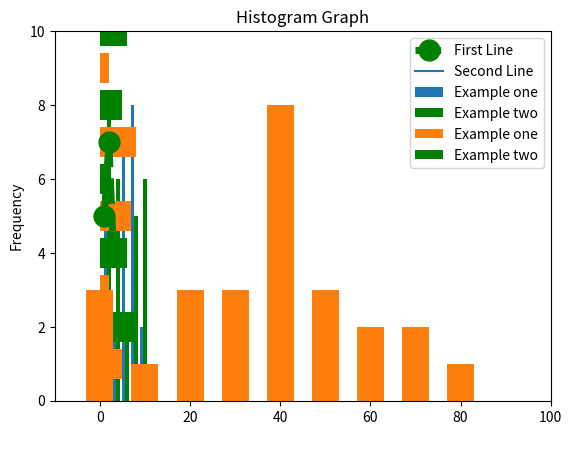

Python code for this plot: (Note: this script raises an exception after producing the figure.)
from matplotlib import pyplot as plt
%matplotlib inline  # magic line command : the %matplotlib inline will make your plot outputs appear and be stored within the notebook.
# or

#import matplotlib.pyplot as plt 

x = [1,2,3]
y = [5,7,4]

x2 = [1,2,3]
y2 = [10,14,12]

font = {'family': 'verdana',
        'color':  'white',
        'weight': 'normal',
        'size': 10,
        }  # defining Font dictionary

plt.plot(x, y, label='First Line', linewidth = 5, color = 'green',linestyle = 'dashed', marker = 'o', markersize = 15) 
# controlling Linewidth, linestyle, color and markers
plt.plot(x2, y2, label='Second Line')
plt.xlabel('Plot Number', fontdict= font)
plt.ylabel('Important var')
plt.title('Line Plot',fontdict= font, loc = 'right')
# applying Font dictionary and controlling location of title
plt.legend(labels= ('Line 1','Line 2'),loc= 'best',fontsize = 'x-small') 
# Controlling Labels in Legend, location and font size
plt.show()

plt.bar([1,3,5,7,9],[5,2,7,8,2], label="Example one", width = 0.6, align ='edge')
# Controlling Width and alignment of bar chart
plt.bar([2,4,6,8,10],[8,6,2,5,6], label="Example two", color='g')
plt.xlabel('Bar number')
plt.ylabel('Bar height')
plt.title('Bar Graph')
plt.legend()
plt.show()

plt.barh([1,3,5,7,9],[5,2,7,8,2], label="Example one")
plt.barh([2,4,6,8,10],[8,6,2,5,6], label="Example two", color='g')
plt.xlabel('Bar number')
plt.ylabel('Bar height')
plt.title('Bar Graph')
plt.legend()
plt.show()

population_ages = [22,55,62,45,21,22,34,42,42,4,47,54,32,33,12,4,7,77,80,75,65,54,44,43,42,48]

bins = [0,10,20,30,40,50,60,70,80,90]

plt.hist(population_ages, bins, histtype='bar', rwidth=0.6, align = 'left', orientation= 'vertical')
# Controlling bins, type, width, alignment, and orientation
plt.xlabel('Ages')
plt.ylabel('Frequency')
plt.title('Histogram Graph')
plt.axis([-10,100,0,10]) # Set Axis limits
plt.show()

# Fixing random state for reproducibility
np.random.seed(20)

# fake up some data
spread = np.random.rand(50) * 100
center = np.ones(25) * 50
flier_high = np.random.rand(10) * 100 + 100
flier_low = np.random.rand(10) * -100
data = np.concatenate((spread, center, flier_high, flier_low))

fig1, ax1 = plt.subplots() # creates subplot and returns figure and axes
ax1.set_title('Basic Plot') # setting axes  title
ax1.boxplot(data)

fig2, ax2 = plt.subplots()
ax2.set_title('Notched boxes')
ax2.boxplot(data, notch=True)

green_diamond = dict(markerfacecolor='g', marker='D')
fig3, ax3 = plt.subplots()
ax3.set_title('Changed Outlier Symbols')
ax3.boxplot(data, flierprops=green_diamond)

fig4, ax4 = plt.subplots()
ax4.set_title('Hide Outlier Points')
ax4.text(0.75,40,'This is box plot') # adds text to plot
ax4.boxplot(data, showfliers=False)

plt.show()

plt.scatter(x,y, label='skitscat', color='red', s=30, marker="<", linewidths= 5, edgecolors= 'g')
# Controlling Label, color, size, marker, edgecolor and width

plt.xlabel('x')
plt.ylabel('y')
plt.title('Scatter Plot')
plt.legend()
plt.grid(True, which = 'major',axis = 'x') # Shows grid for major points and for x-axis
plt.axhline(y=5,xmin=0.5) #Adds horizontal line starting from y = 5 and 50% of x
plt.axvline(x = 2, ymin = 0.25)
plt.show()

days = [1,2,3,4,5]

sleeping = [7,8,6,11,7]
eating =   [2,3,4,3,2]
working =  [7,8,7,2,2]
playing =  [8,5,7,8,13]

#plt.stackplot(days, sleeping,eating,working,playing, colors=['m','c','r','b'])

plt.stackplot(days,sleeping,eating, colors=['m','c'])

plt.xlabel('x')
plt.ylabel('y')
plt.title('Stack Plot')
plt.show()

slices = [7,2,2,13]
activities = ['sleeping','eating','working','playing']
cols = ['c','m','r','b']

plt.pie(slices,
        labels=activities,
        colors=cols,
        startangle=90,
        shadow= True,
        explode=(0,0.1,0,0),
        autopct='%1.1f%%')

plt.title('Pie Chart')
plt.show()

names = ['group_a', 'group_b', 'group_c']
values = [1, 10, 100]

plt.figure(figsize=(9,3), dpi= 100) # Defines Figure Size and resolution(dpi)

plt.subplot(131) # Defines Subplot - Row ,Column ,Chart Number or Use Subplots
plt.bar(names, values)
plt.subplot(132)
plt.scatter(names, values)
plt.subplot(133)
plt.plot(names, values)
plt.suptitle('Categorical Plotting') # Adds Common Title in Center
plt.show()

import numpy as np

ax = plt.subplot(111)

t = np.arange(0.0, 5.0, 0.01)
s = np.cos(2*np.pi*t)
line, = plt.plot(t, s, lw=2)

plt.annotate('local max', xy=(2, 1), xytext=(3, 1.5),
             arrowprops=dict(facecolor='black', shrink=0.05),
             )

plt.ylim(-2, 2)
plt.show()

men_means, men_std = (20, 35, 30, 35, 27), (2, 3, 4, 1, 2)
women_means, women_std = (25, 32, 34, 20, 25), (3, 5, 2, 3, 3)

ind = np.arange(len(men_means))  # the x locations for the groups
width = 0.35  # the width of the bars

fig, ax = plt.subplots()
rects1 = ax.bar(ind - width/2, men_means, width, yerr=men_std,
                label='Men')
rects2 = ax.bar(ind + width/2, women_means, width, yerr=women_std,
                label='Women')

# Add some text for labels, title and custom x-axis tick labels, etc.
ax.set_ylabel('Scores')
ax.set_title('Scores by group and gender')
ax.set_xticks(ind) # setting x ticks
ax.set_xticklabels(('G1', 'G2', 'G3', 'G4', 'G5')) # labelling xticks
ax.tick_params(direction='out', length=6, width=2, colors='r',
               grid_color='r', grid_alpha=0.5) # Set Tick Parameter
ax.legend()


def autolabel(rects, xpos='center'):
    """
    Attach a text label above each bar in *rects*, displaying its height.

    *xpos* indicates which side to place the text w.r.t. the center of
    the bar. It can be one of the following {'center', 'right', 'left'}.
    """

    ha = {'center': 'center', 'right': 'left', 'left': 'right'}
    offset = {'center': 0, 'right': 1, 'left': -1}

    for rect in rects:
        height = rect.get_height()
        ax.annotate('{}'.format(height),
                    xy=(rect.get_x() + rect.get_width() / 2, height),
                    xytext=(offset[xpos]*3, 3),  # use 3 points offset
                    textcoords="offset points",  # in both directions
                    ha=ha[xpos], va='bottom')


autolabel(rects1, "left")
autolabel(rects2, "right")

fig.tight_layout()

plt.show()

fig, axes = plt.subplots(nrows=4, ncols=4)

for i, ax in enumerate(axes.flat, start=1):
    ax.set_title('Test Axes {}'.format(i))
    ax.set_xlabel('X axis')
    ax.set_ylabel('Y axis')

plt.show()

fig, axes = plt.subplots(nrows=4, ncols=4)

for i, ax in enumerate(axes.flat, start=1):
    ax.set_title('Test Axes {}'.format(i))
    ax.set_xlabel('X axis')
    ax.set_ylabel('Y axis')

fig.tight_layout()
# All tight_layout does is calculate parameters for subplots_adjust, so tight_layout only works with subplots. 
plt.show()

plt.style.use('ggplot')

# ['Solarize_Light2', '_classic_test_patch', 'bmh', 'classic', 'dark_background', 'fast', 
# 'fivethirtyeight', 'ggplot', 'grayscale', 'seaborn', 'seaborn-bright', 'seaborn-colorblind', 
# 'seaborn-dark', 'seaborn-dark-palette', 'seaborn-darkgrid', 'seaborn-deep', 'seaborn-muted', 
# 'seaborn-notebook', 'seaborn-paper', 'seaborn-pastel', 'seaborn-poster', 'seaborn-talk', 
# 'seaborn-ticks', 'seaborn-white', 'seaborn-whitegrid', 'tableau-colorblind10']

# Save figure

fig.savefig('path/to/save/image/to.png') 

# or 

plt.savefig("foo.png", bbox_inches='tight')